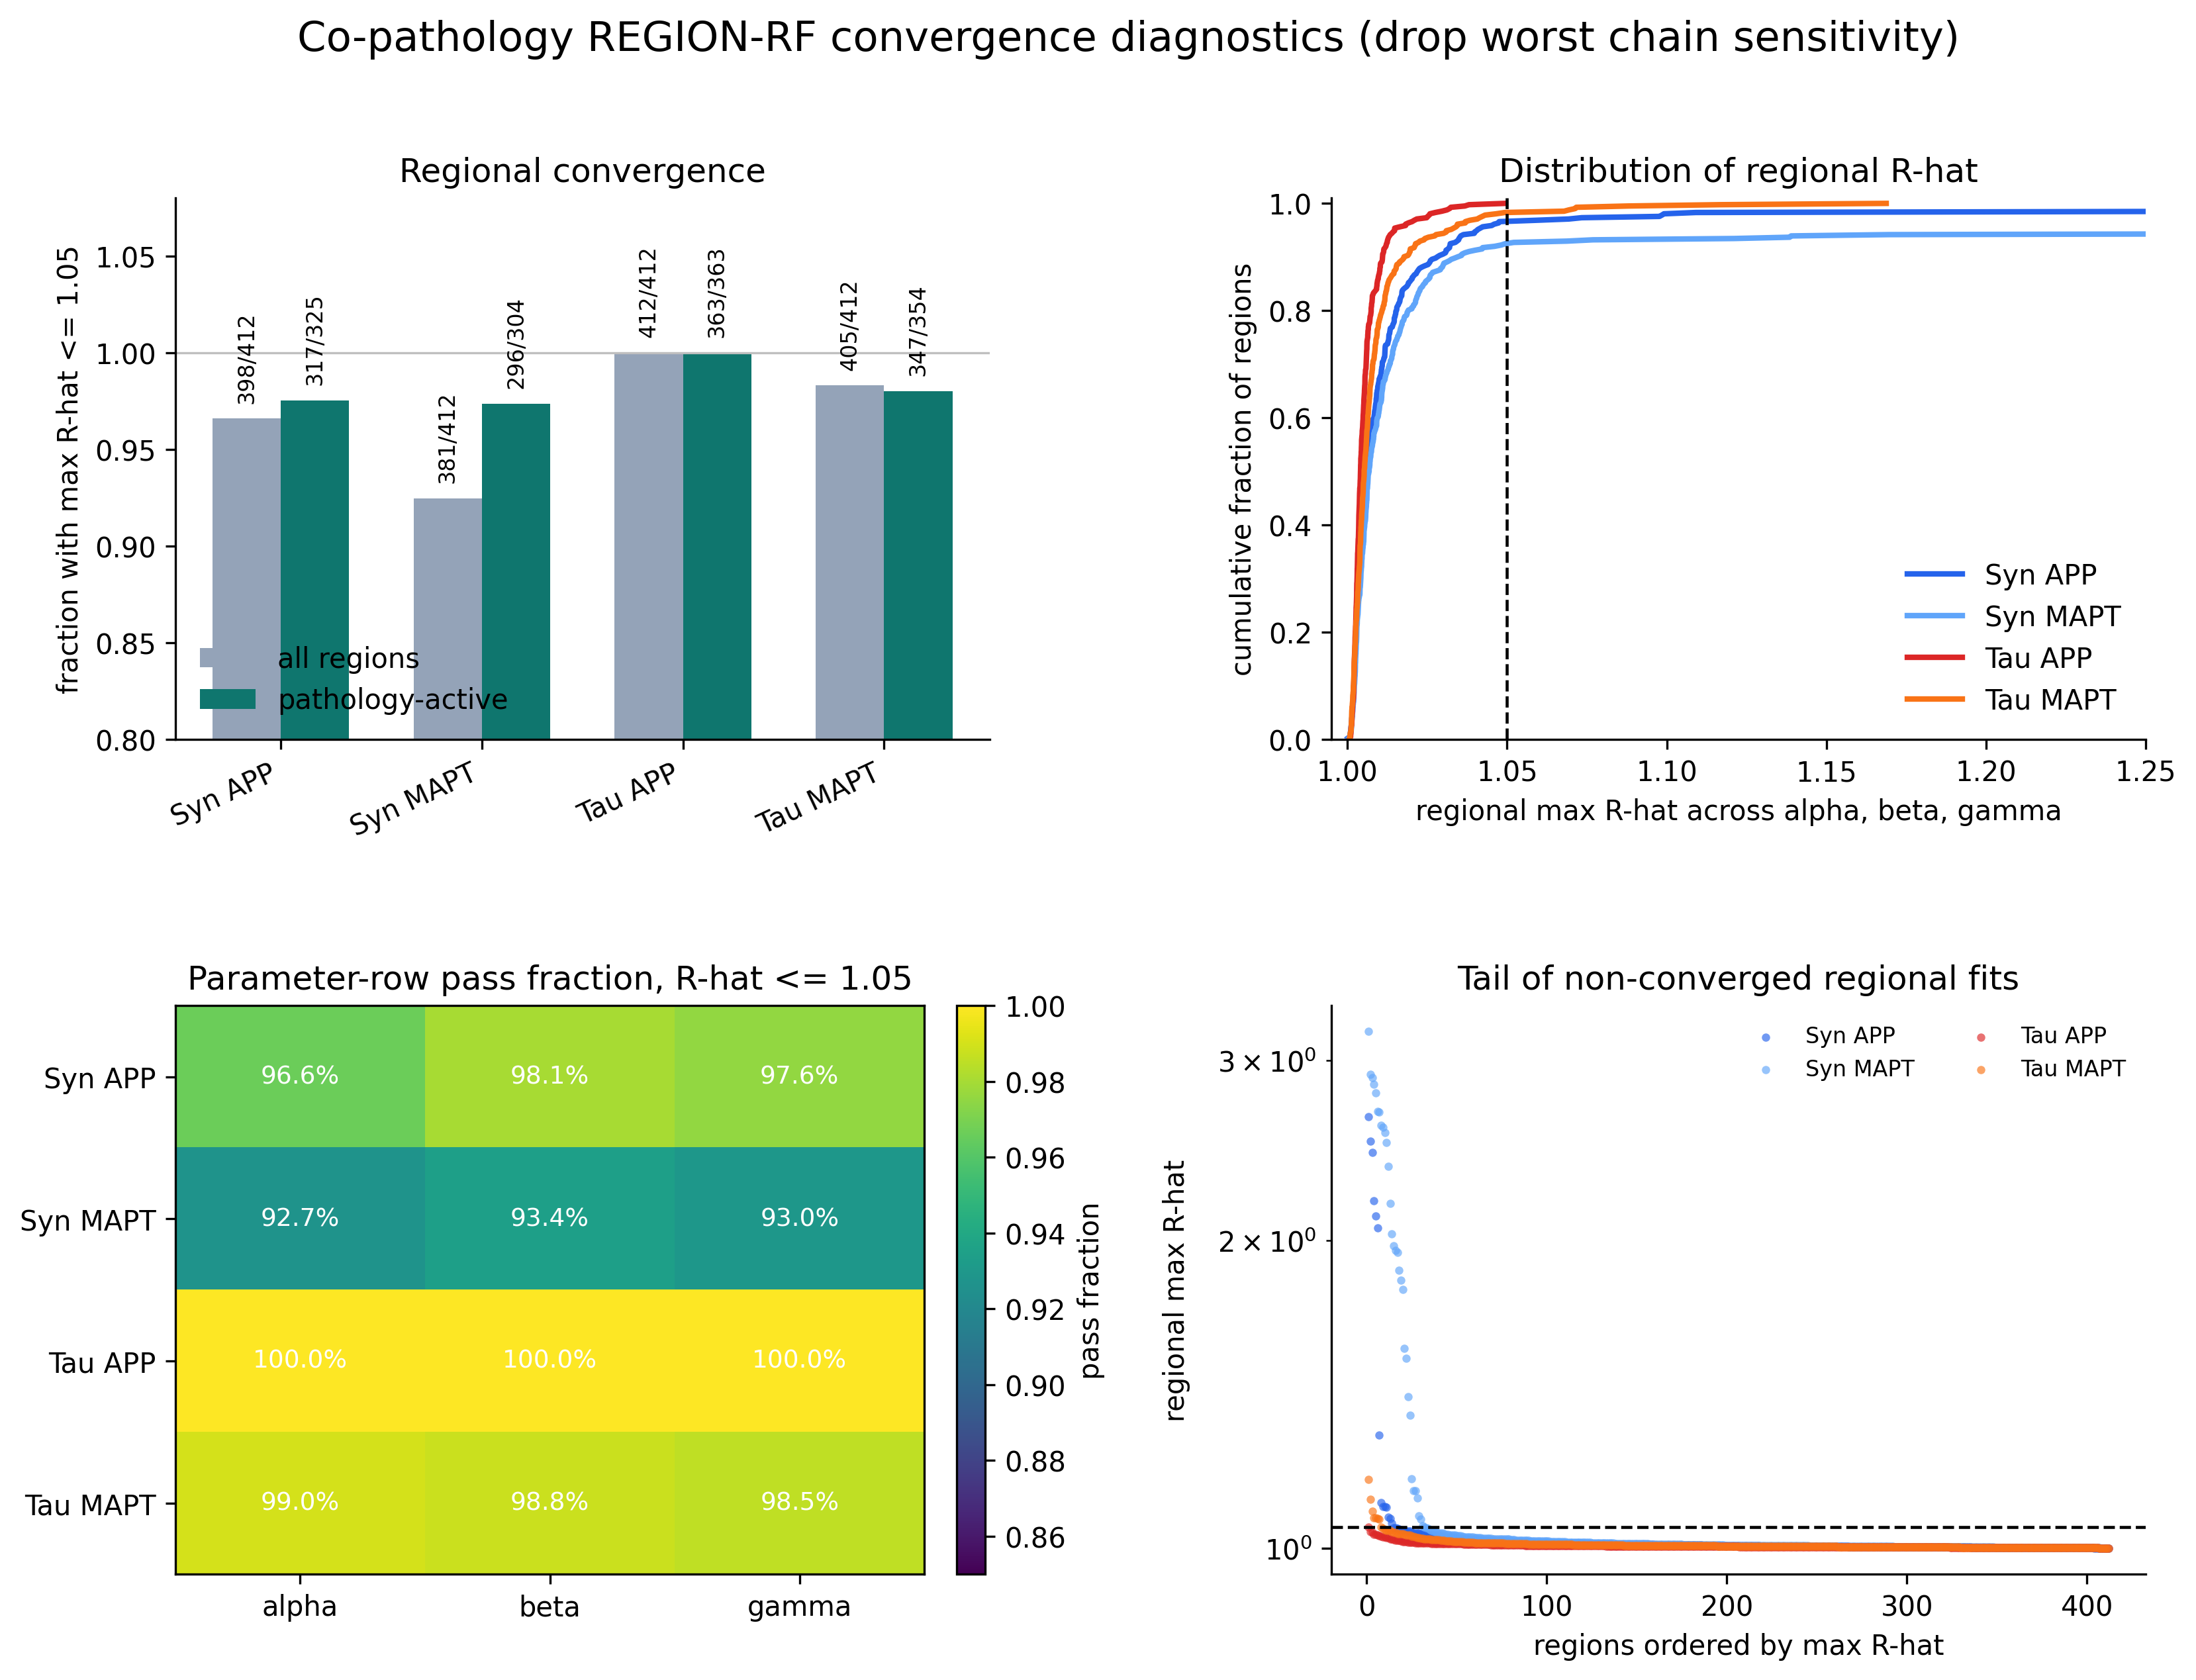

Source data for this figure (header and first rows):
dataset, label, main_n_parameter_rows, main_max_rhat, main_mean_rhat, main_parameter_rows_gt_1_01, main_parameter_rows_gt_1_05, main_regions_total, main_regions_pass, main_active_regions_total, main_active_regions_pass, all_n_parameter_rows, all_max_rhat, all_mean_rhat, all_parameter_rows_gt_1_01, all_parameter_rows_gt_1_05, all_regions_total, all_regions_pass, all_active_regions_total, all_active_regions_pass, alpha_rows_gt_1_05, alpha_max_rhat, beta_rows_gt_1_05, beta_max_rhat
syn_app, Syn APP, 1236, 2.644, 1.021, 255, 32, 412, 398, 325, 317, 2060, 2.922, 1.021, 418, 61, 412, 392, 325, 311, 14, 2.44, 8, 2.644
syn_mapt, Syn MAPT, 1236, 3.202, 1.058, 317, 86, 412, 381, 304, 296, 2060, 3.202, 1.062, 512, 150, 412, 373, 304, 288, 30, 3.202, 27, 2.906
tau_app, Tau APP, 1236, 1.049, 1.004, 88, 0, 412, 412, 363, 363, 2060, 1.078, 1.004, 118, 3, 412, 409, 363, 360, 0, 1.046, 0, 1.049
tau_mapt, Tau MAPT, 1236, 1.169, 1.006, 171, 15, 412, 405, 354, 347, 2060, 1.249, 1.006, 263, 29, 412, 398, 354, 340, 4, 1.169, 5, 1.095
